Photos from the image-classification dataset "dataset_split" in the GitHub repository YEANSEYHA/smart_bin_classification. Its 6 classes are: cardboard, glass, metal, paper, plastic, trash.

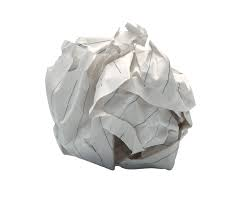
Label: paper

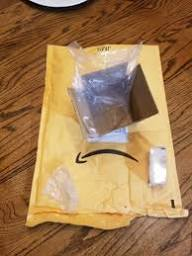
Label: trash

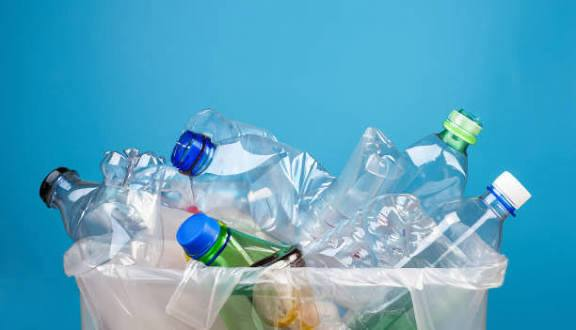
Label: plastic

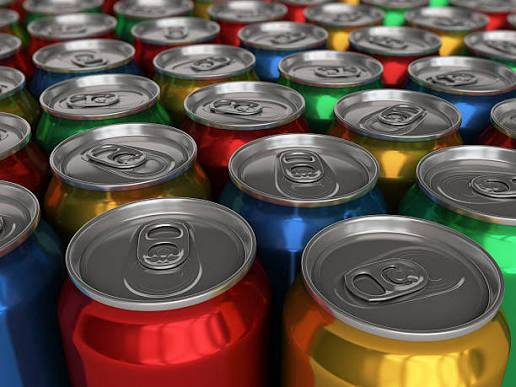
Label: metal

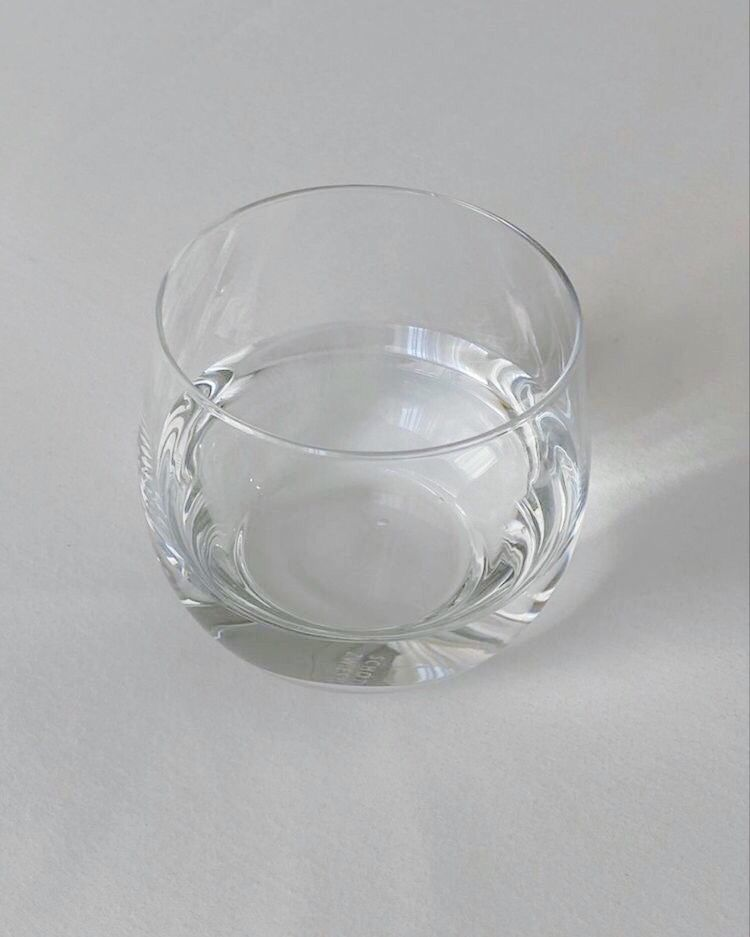
Label: glass

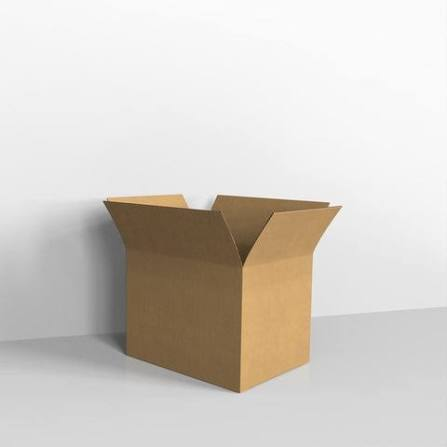
Label: cardboard
